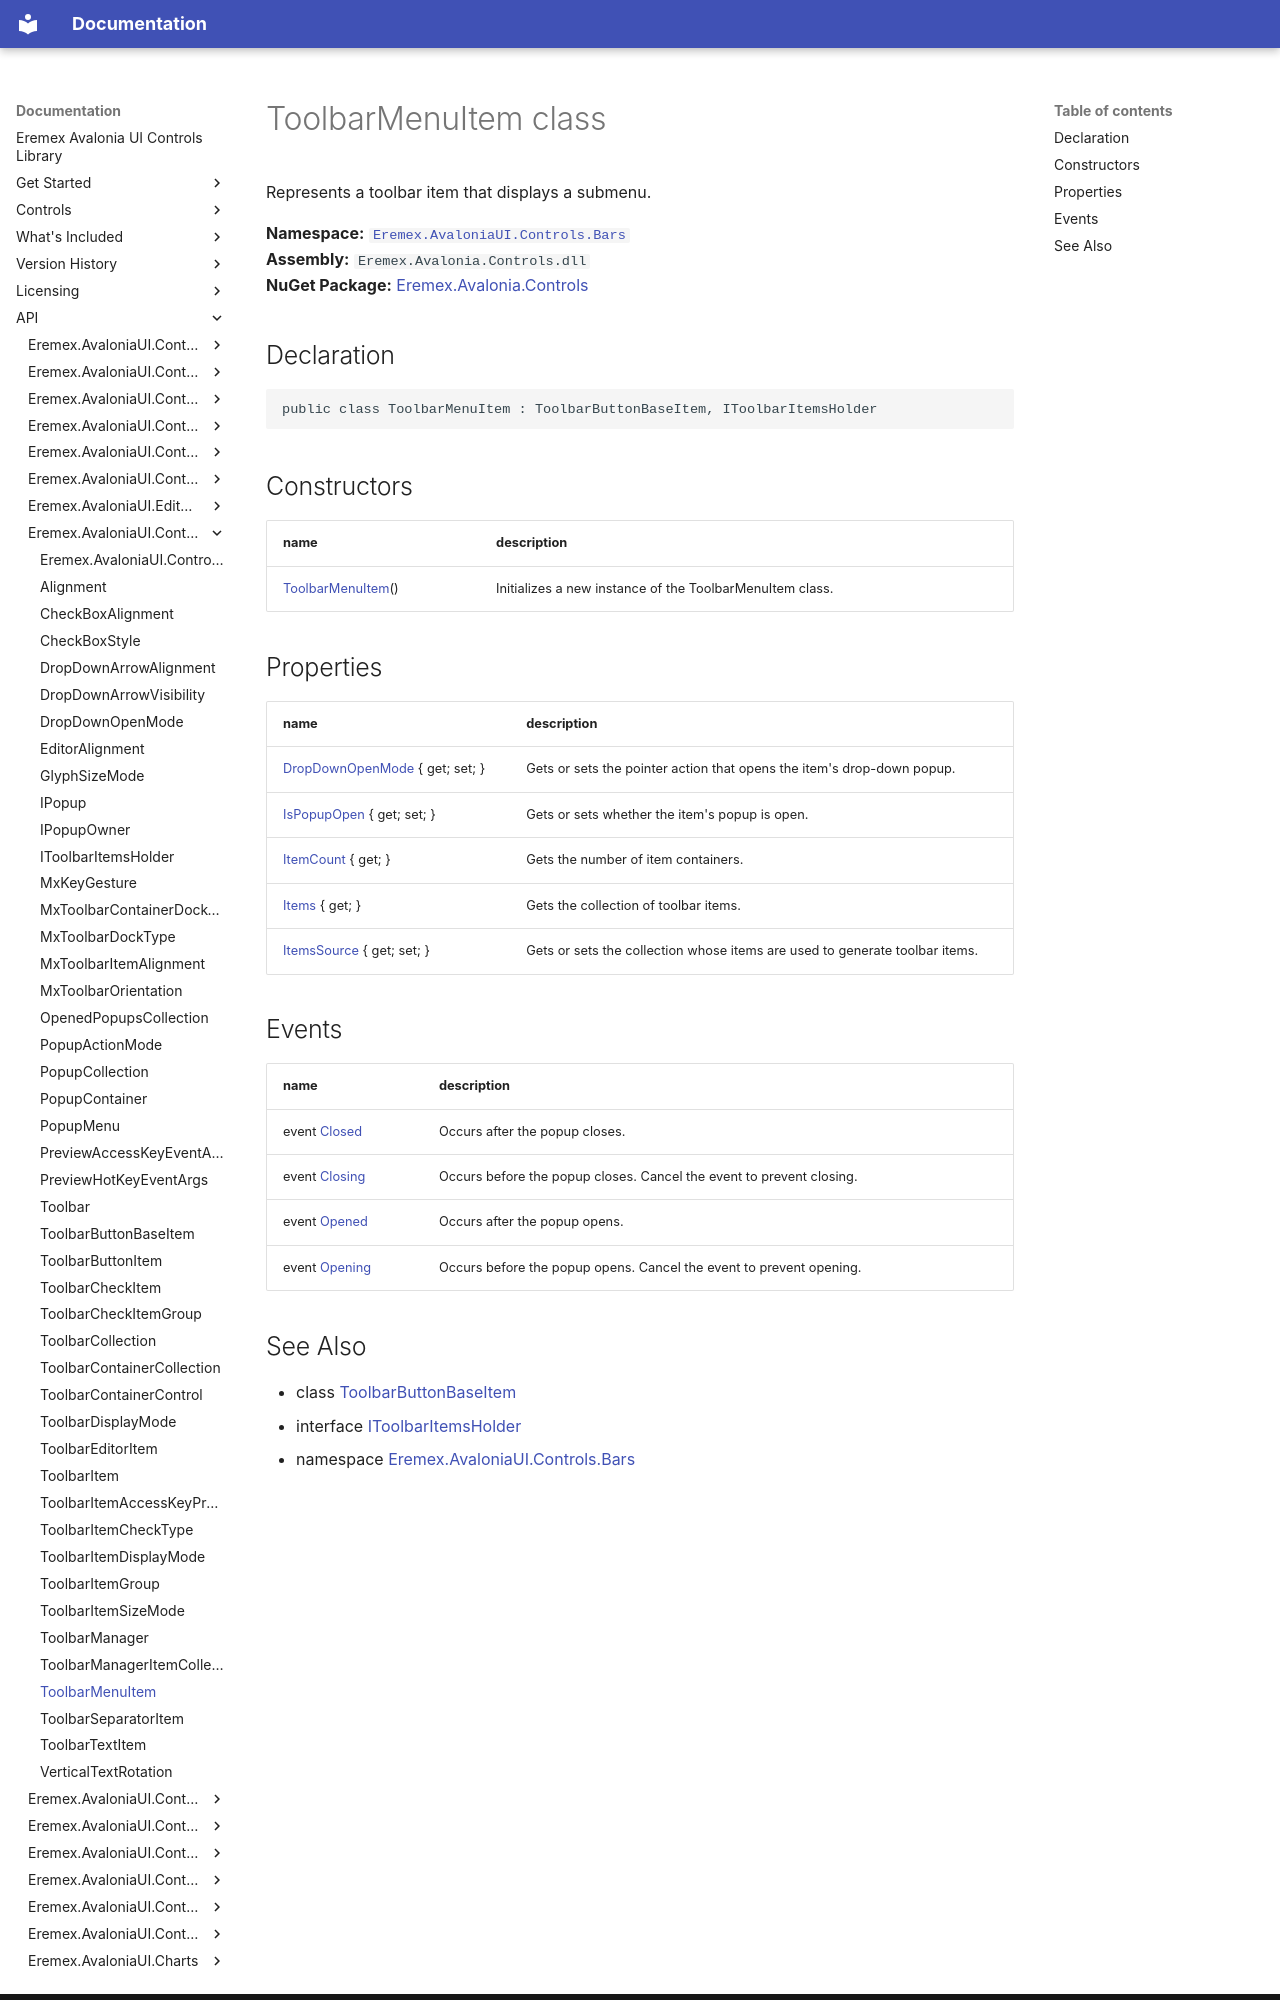

repository: Eremex/controls-doc · page: API/Eremex.AvaloniaUI.Controls.Bars/ToolbarMenuItem/index.html · generator: mkdocs

# ToolbarMenuItem class

Represents a toolbar item that displays a submenu.

**Namespace:** [`Eremex.AvaloniaUI.Controls.Bars`](./index.md)  
**Assembly:** `Eremex.Avalonia.Controls.dll`  
**NuGet Package:** [Eremex.Avalonia.Controls](https://www.nuget.org/packages/Eremex.Avalonia.Controls)

## Declaration

```csharp
public class ToolbarMenuItem : ToolbarButtonBaseItem, IToolbarItemsHolder
```

## Constructors

| name | description |
| --- | --- |
| [ToolbarMenuItem](ToolbarMenuItem/ToolbarMenuItem.md)() | Initializes a new instance of the ToolbarMenuItem class. |

## Properties

| name | description |
| --- | --- |
| [DropDownOpenMode](ToolbarMenuItem/DropDownOpenMode.md) { get; set; } | Gets or sets the pointer action that opens the item's drop-down popup. |
| [IsPopupOpen](ToolbarMenuItem/IsPopupOpen.md) { get; set; } | Gets or sets whether the item's popup is open. |
| [ItemCount](ToolbarMenuItem/ItemCount.md) { get; } | Gets the number of item containers. |
| [Items](ToolbarMenuItem/Items.md) { get; } | Gets the collection of toolbar items. |
| [ItemsSource](ToolbarMenuItem/ItemsSource.md) { get; set; } | Gets or sets the collection whose items are used to generate toolbar items. |

## Events

| name | description |
| --- | --- |
| event [Closed](ToolbarMenuItem/Closed.md) | Occurs after the popup closes. |
| event [Closing](ToolbarMenuItem/Closing.md) | Occurs before the popup closes. Cancel the event to prevent closing. |
| event [Opened](ToolbarMenuItem/Opened.md) | Occurs after the popup opens. |
| event [Opening](ToolbarMenuItem/Opening.md) | Occurs before the popup opens. Cancel the event to prevent opening. |
